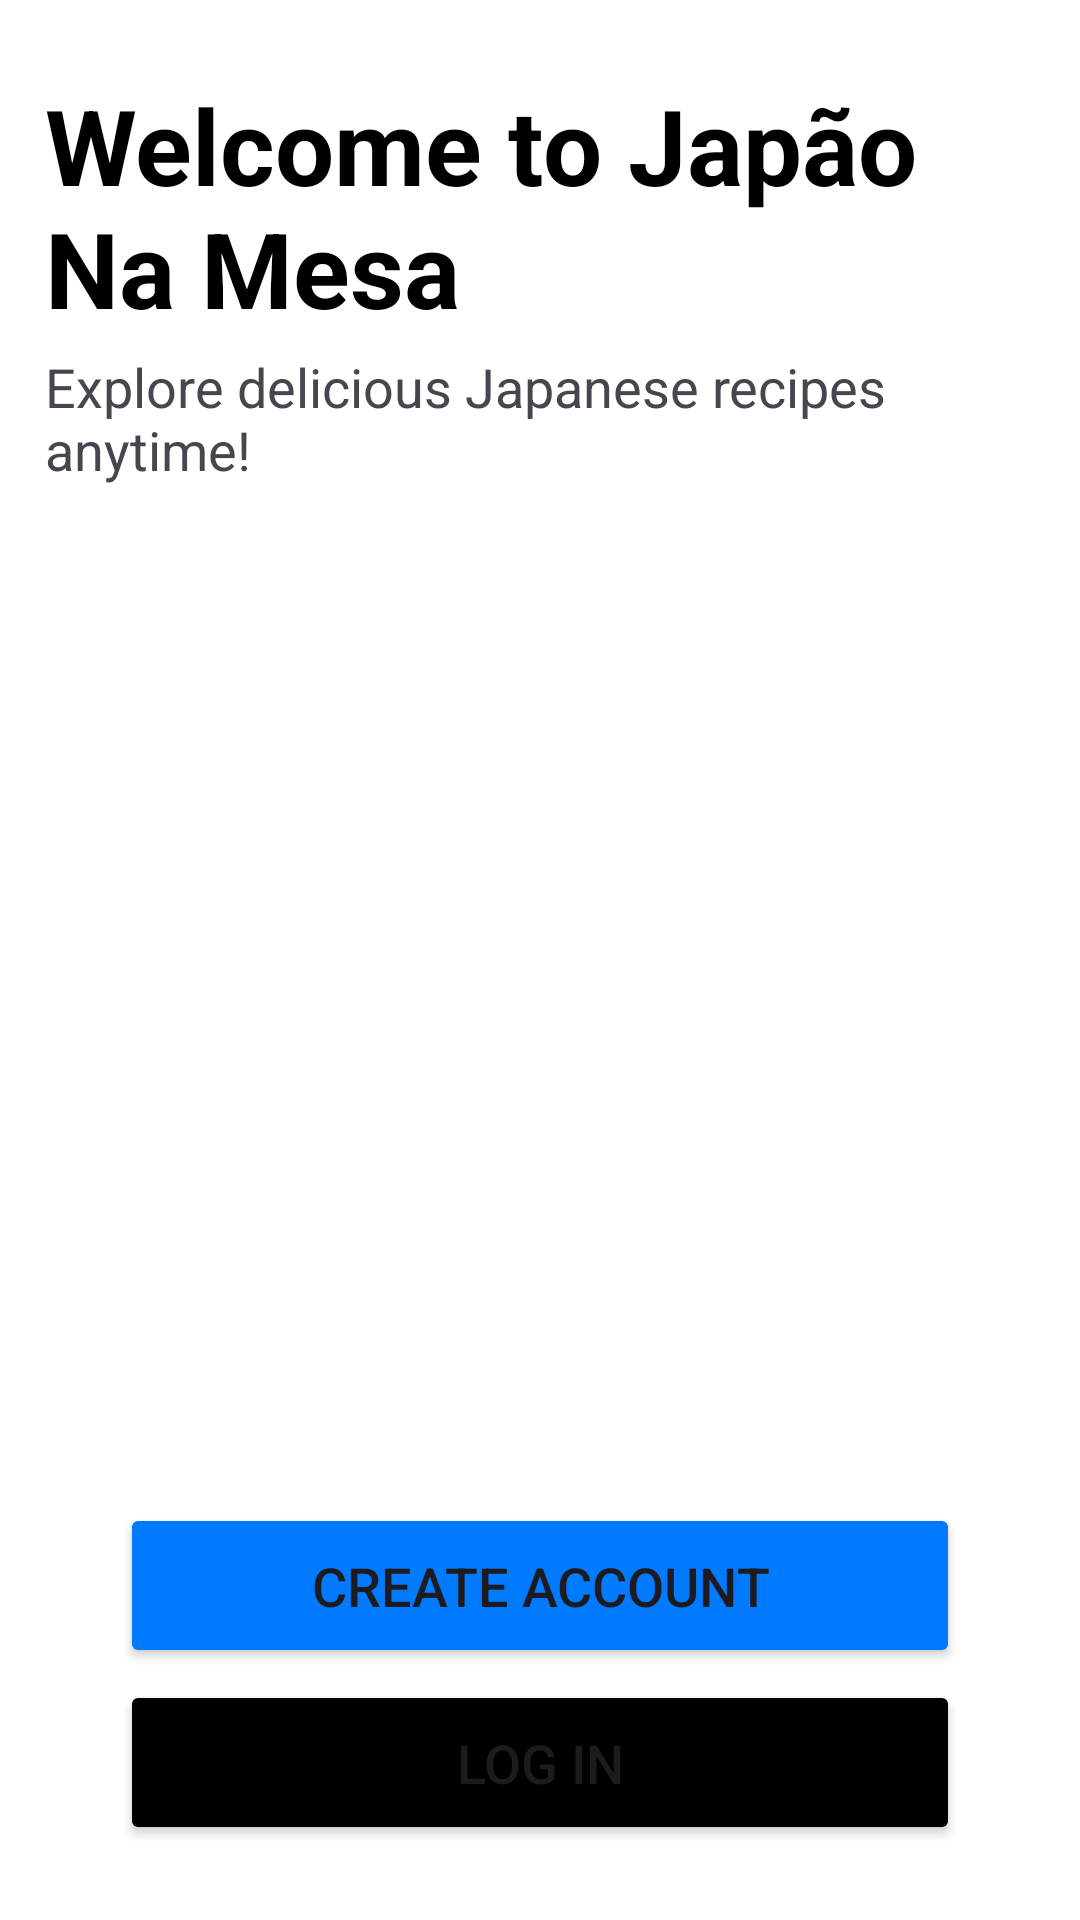

The Android layout XML behind this screen, and the referenced resources:
<!-- AndroidManifest.xml: application theme Theme.JapaoNaMesa -->
<!-- res/layout/welcome_screen.xml -->
<?xml version="1.0" encoding="utf-8"?>
<androidx.constraintlayout.widget.ConstraintLayout xmlns:android="http://schemas.android.com/apk/res/android"
    xmlns:app="http://schemas.android.com/apk/res-auto"
    xmlns:tools="http://schemas.android.com/tools"
    android:id="@+id/main"
    android:layout_width="match_parent"
    android:layout_height="match_parent"
    android:background="@color/white"
    tools:context=".WelcomeScreen">

    <TextView
        android:id="@+id/textView"
        android:layout_width="match_parent"
        android:layout_height="wrap_content"
        android:layout_marginTop="25dp"
        android:layout_marginHorizontal="15dp"
        android:text="Welcome to Japão Na Mesa"
        android:textAlignment="textStart"
        android:textColor="@color/black"
        android:textSize="35sp"
        android:textStyle="bold"
        app:layout_constraintEnd_toEndOf="parent"
        app:layout_constraintStart_toStartOf="parent"
        app:layout_constraintTop_toTopOf="parent" />

    <TextView
        android:id="@+id/textView2"
        android:layout_width="match_parent"
        android:layout_height="wrap_content"
        android:layout_marginHorizontal="15dp"
        android:layout_marginTop="4dp"
        android:text="@string/welcome_text"
        android:textSize="18dp"
        app:layout_constraintEnd_toEndOf="parent"
        app:layout_constraintStart_toStartOf="parent"
        app:layout_constraintTop_toBottomOf="@+id/textView" />

    <ImageView
        android:layout_width="wrap_content"
        android:layout_height="wrap_content"
        android:src="@drawable/nigiripng"
        app:layout_constraintBottom_toTopOf="@+id/SignInBtn"
        app:layout_constraintEnd_toEndOf="parent"
        app:layout_constraintStart_toStartOf="parent"
        app:layout_constraintTop_toBottomOf="@+id/textView2" />

    <Button
        android:id="@+id/SignInBtn"
        android:layout_width="match_parent"
        android:layout_height="55dp"
        android:layout_marginBottom="4dp"
        android:layout_marginHorizontal="40dp"
        android:backgroundTint="@color/blue"
        android:padding="8dp"
        android:text="Create Account"
        android:textSize="18dp"
        app:cornerRadius="20dp"
        app:layout_constraintBottom_toTopOf="@+id/LogInBtn"
        app:layout_constraintEnd_toEndOf="parent"
        app:layout_constraintStart_toStartOf="parent" />

    <Button
        android:id="@+id/LogInBtn"
        android:layout_width="match_parent"
        android:layout_height="55dp"
        android:layout_marginBottom="25dp"
        android:layout_marginHorizontal="40dp"
        android:backgroundTint="@color/black"
        android:padding="8dp"
        android:text="Log In"
        android:textSize="18dp"
        app:cornerRadius="20dp"
        app:layout_constraintBottom_toBottomOf="parent"
        app:layout_constraintEnd_toEndOf="parent"
        app:layout_constraintStart_toStartOf="parent" />



</androidx.constraintlayout.widget.ConstraintLayout>
<!-- resources referenced by this layout -->
<resources>
  <color name="black">#FF000000</color>
  <color name="blue">#007BFF</color>
  <color name="white">#FFFFFFFF</color>
  <string name="welcome_text"> Explore delicious Japanese recipes anytime!</string>
  <style name="Theme.JapaoNaMesa" parent="Base.Theme.JapaoNaMesa" />
  <style name="Base.Theme.JapaoNaMesa" parent="Theme.Material3.DayNight.NoActionBar">
          
          
          <item name="android:statusBarColor">@color/white</item>
          <item name="android:windowLightStatusBar">true</item>
      </style>
</resources>
